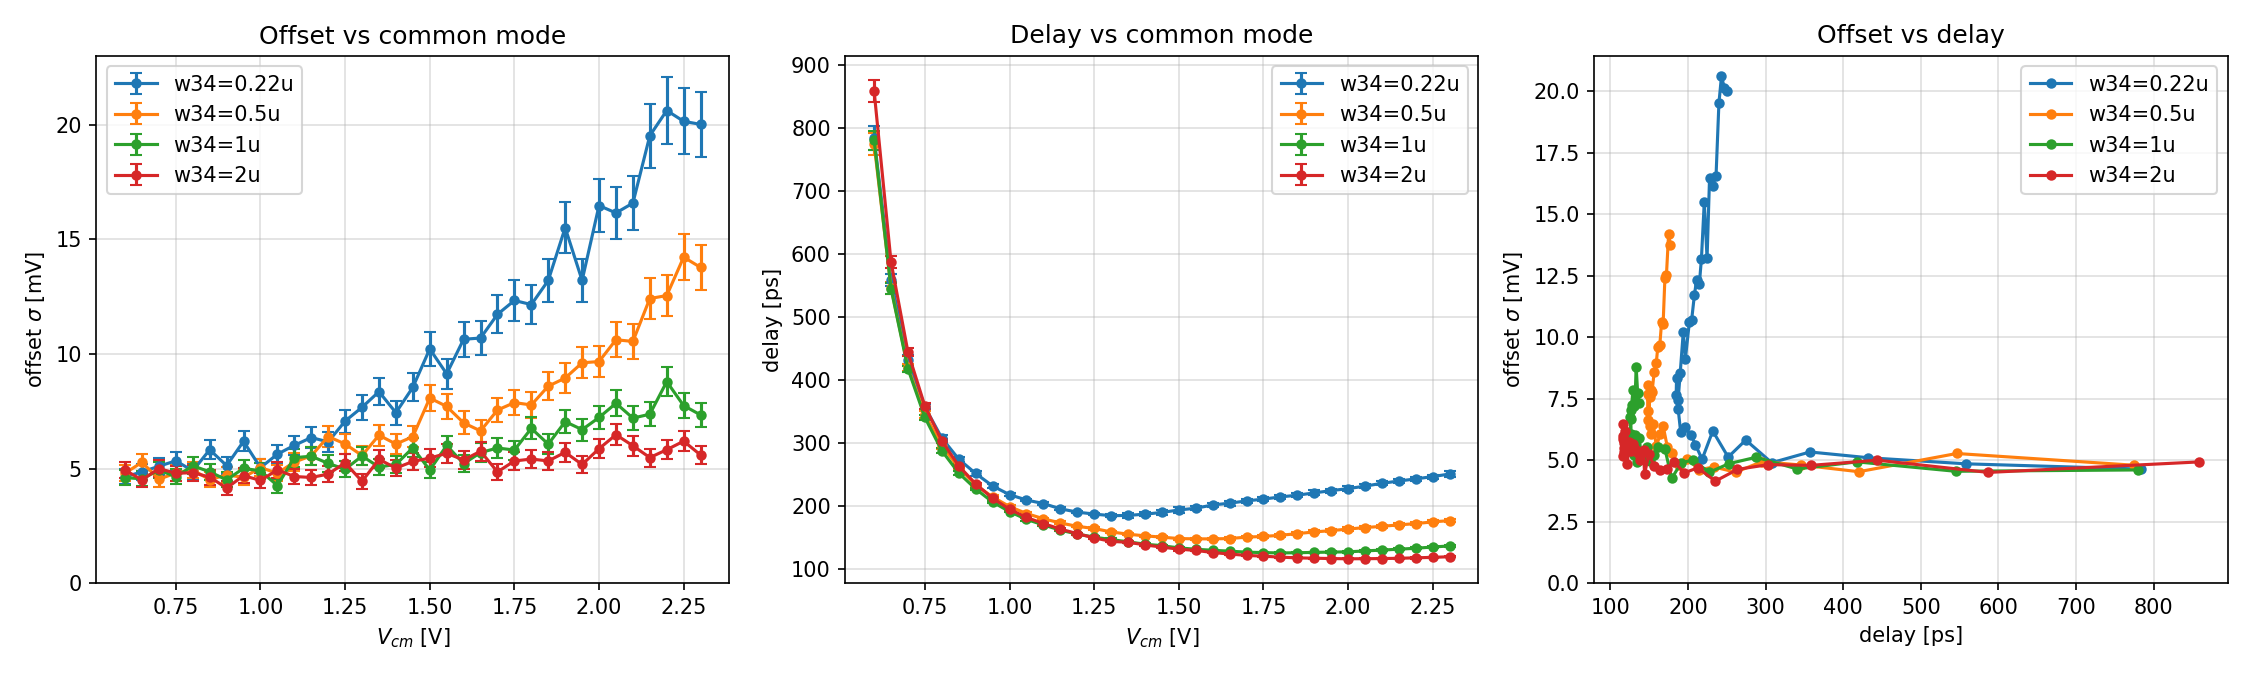

The file beside this chart, header and first rows:
label, vcm_V, sigma_mV, sigma_err_mV, delay_ps, delay_sigma_ps
w34=0.22u, 0.600, 4.648, 0.3303, 783.6, 18.64
w34=0.22u, 0.650, 4.861, 0.3454, 558.3, 9.55
w34=0.22u, 0.700, 5.108, 0.3630, 432.2, 6.76
w34=0.22u, 0.750, 5.343, 0.3797, 357.1, 5.16
w34=0.22u, 0.800, 4.907, 0.3487, 307.8, 4.79
w34=0.22u, 0.850, 5.827, 0.4141, 274.4, 4.04
w34=0.22u, 0.900, 5.135, 0.3649, 251.7, 3.26
w34=0.22u, 0.950, 6.195, 0.4403, 231.9, 3.35
w34=0.22u, 1.000, 5.046, 0.3586, 218.1, 2.22
w34=0.22u, 1.050, 5.634, 0.4004, 209.6, 2.15
w34=0.22u, 1.100, 6.019, 0.4278, 204, 1.98
w34=0.22u, 1.150, 6.359, 0.4519, 195.7, 2.28
w34=0.22u, 1.200, 6.17, 0.4385, 190.4, 1.75
w34=0.22u, 1.250, 7.076, 0.5029, 187.3, 2.25
w34=0.22u, 1.300, 7.678, 0.5456, 184.7, 2.45
w34=0.22u, 1.350, 8.36, 0.5941, 185.2, 3.36
w34=0.22u, 1.400, 7.442, 0.5289, 187.2, 3.47
w34=0.22u, 1.450, 8.548, 0.6075, 189.9, 3.96
w34=0.22u, 1.500, 10.22, 0.7265, 193.9, 4.12
w34=0.22u, 1.550, 9.136, 0.6493, 196.6, 3.52
w34=0.22u, 1.600, 10.64, 0.7565, 201.8, 3.79
w34=0.22u, 1.650, 10.7, 0.7602, 204.6, 3.82
w34=0.22u, 1.700, 11.73, 0.8337, 208.2, 3.64
w34=0.22u, 1.750, 12.34, 0.8766, 211, 3.48
w34=0.22u, 1.800, 12.16, 0.8639, 214.5, 2.90
w34=0.22u, 1.850, 13.21, 0.9386, 217.3, 3.18
w34=0.22u, 1.900, 15.51, 1.102, 220.9, 3.85
w34=0.22u, 1.950, 13.21, 0.9388, 224.5, 3.02
w34=0.22u, 2.000, 16.47, 1.171, 227.7, 3.35
w34=0.22u, 2.050, 16.15, 1.148, 231.6, 3.22
w34=0.22u, 2.100, 16.58, 1.178, 236.1, 3.31
w34=0.22u, 2.150, 19.52, 1.387, 239.8, 3.81
w34=0.22u, 2.200, 20.62, 1.465, 243.1, 3.33
w34=0.22u, 2.250, 20.15, 1.432, 246.8, 3.12
w34=0.22u, 2.300, 20.01, 1.422, 250.8, 4.07
w34=0.5u, 0.600, 4.804, 0.3414, 774.3, 17.31
w34=0.5u, 0.650, 5.281, 0.3753, 546.2, 9.58
w34=0.5u, 0.700, 4.54, 0.3227, 420.1, 5.83
w34=0.5u, 0.750, 4.813, 0.3420, 345.4, 5.21
w34=0.5u, 0.800, 4.949, 0.3517, 295.3, 5.09
w34=0.5u, 0.850, 4.52, 0.3212, 261.3, 2.88
w34=0.5u, 0.900, 4.733, 0.3364, 233.3, 2.28
w34=0.5u, 0.950, 4.622, 0.3284, 214.5, 2.36
w34=0.5u, 1.000, 5.05, 0.3589, 199.2, 2.06
w34=0.5u, 1.050, 4.802, 0.3413, 188.2, 1.82
w34=0.5u, 1.100, 5.29, 0.3759, 179.9, 1.63
w34=0.5u, 1.150, 5.561, 0.3952, 173.2, 2.43
w34=0.5u, 1.200, 6.403, 0.4550, 167.9, 1.25
w34=0.5u, 1.250, 6.08, 0.4321, 164.5, 2.82
w34=0.5u, 1.300, 5.577, 0.3963, 159, 1.05
w34=0.5u, 1.350, 6.462, 0.4592, 155.4, 1.09
w34=0.5u, 1.400, 6.076, 0.4318, 152.8, 1.32
w34=0.5u, 1.450, 6.398, 0.4547, 150.8, 1.41
w34=0.5u, 1.500, 8.081, 0.5743, 148.5, 1.52
w34=0.5u, 1.550, 7.716, 0.5483, 148, 1.80
w34=0.5u, 1.600, 6.998, 0.4974, 148, 1.98
w34=0.5u, 1.650, 6.649, 0.4725, 148.5, 2.09
w34=0.5u, 1.700, 7.558, 0.5371, 150.7, 2.02
w34=0.5u, 1.750, 7.882, 0.5602, 151.9, 2.36
w34=0.5u, 1.800, 7.78, 0.5529, 153.7, 2.41
... 80 more rows
